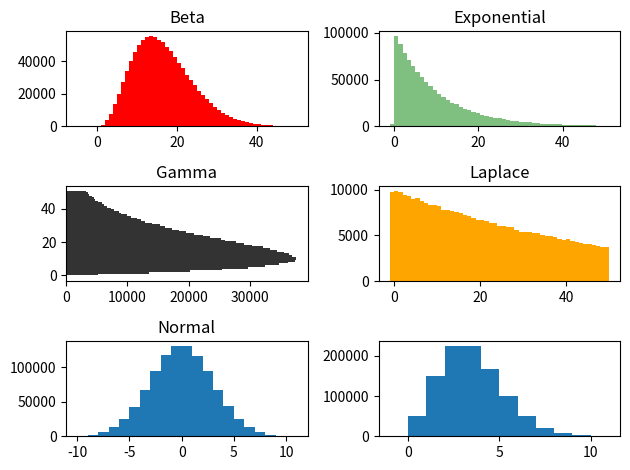

Here is the Python script that generated this plot:
'''
Distributions
--------------------------------------------------------------------------

References/Links



1. https://numpy.org/doc/stable/reference/random/legacy.html



2. https://matplotlib.org/stable/api/_as_gen/matplotlib.pyplot.subplot.html



3. https://matplotlib.org/stable/api/_as_gen/matplotlib.pyplot.hist.html (Check **kwargs for blending factor)



5. https://numpy.org/doc/stable/reference/random/generated/numpy.random.seed.html

--------------------------------------------------------------------------



NumPy is also used widely for the various and commonly occurring mathematical and probabilistic distributions and sampling. Combined with PyPlot from Matplotlib, they give a good API for data analysis and interpretation.



Your task would be to sample each of the below six distributions S=1000000 times and then plot the frequency histograms for these samples. You need to create a single figure that has 6 subplots which should be arranged as 1, 2 in the first row, 3, 4 in second row and 5 and 6 in the third row (so 3x2 sub-plot).



For sampling each of them, the input size should be set to S. Larger the sample size, better the estimation of the distribution. You can go through the documentation reference (provided in the links) to find the appropriate parameter to set in the numpy functions.



Some clarifications for the terminology used below:

1. The parameters (a, b, scale, loc, etc) all refer to the statistical variables that are used to adjust the shape of the distributions (check the documentation and the formulae for them for more details as all these distributions are used very commonly)

2. The "values" are the outputs obtained from the distributions, so there will be S values for each of the distributions, and you need to scale them as indicated(by scaling we mean, multiplying by the factor as mentioned)

3. The "range" and "step" are both for the x-axis of the plots, and indicate the range of input, so the histogram will essentially tell you how many of the samples fell in which range

4. Apart from this we also mention the visual appeal of each of the subplots. Read through documentation to figure out how to achieve these.

5. Every subplot needs to have a title corresponding to the distribution being plotted as a histogram.



(1) Beta. a = 4, b = 20. Multiply the values by 100. Range -5 to 50. Step 1. Color of histogram is red. Title = "Beta"



(2) Exponential. scale = 0.1. Multiply the values by 100. Range -1 to 50. Step 1. Color of histogram is green with 0.5 blending factor. Title = "Exponential"



(3) Gamma. scale = 0.1, shape = 2. Multiply the values by 100. Range -1 to 50. Step 1. Color of histogram is black with blending factor of 0.8 but orientation is horizontal. Title = "Gamma"



(4) Laplace. scale = 0.5, loc = 0. Multiply the values by 100. Range -1 to 50. Step 1. Color is orange. Title = "Laplace"



(5) Normal (Gaussian). loc = 0, scale = 3. Range -10 to 11. Step 1. Default color. Title = "Normal"



(6) Poisson. lam = 3. Range -1 to 11. Step 1. Default color. Title = "Poisson"



Expected output for this is given as expected_plot.png



NOTE:

You may notice, that the autograder is stochastic and possibly may give different marks on different runs. To make this deterministic, set a seed before you do the sampling from distributions.
Autograder may not be always correct. It may give you full score even when partially correct. You need to verify your generated plot.png by comparing against expected_plot.png.
'''
'''
    Distributions
'''

import numpy as np
from matplotlib import pyplot as plt

# Seeding for reproducibility
np.random.seed(101)

# sampling from each of the six distributions
beta_list = np.random.beta(4,20,1000000)
exponential_list = np.random.exponential(0.1,1000000)
gamma_list = np.random.gamma(2,0.1,1000000)
laplace_list = np.random.laplace(0,0.5,1000000)
poisson_list = np.random.poisson(3,1000000)
normal_list = np.random.normal(0,3,1000000)


# plotting histograms for each of the distributions
fig, axes = plt.subplots(3,2)
axes[0,0].hist(100*beta_list, bins=55, range=(-5,50), color='r')
axes[0,0].set_title('Beta')
axes[0,1].hist(100*exponential_list, bins=51, range=(-1,51), color='g', alpha=0.5)
axes[0,1].set_title('Exponential')
axes[1,0].hist(100*gamma_list, bins=51, range=(-1,51),alpha=0.8,orientation='horizontal',color='black')
axes[1,0].set_title('Gamma')
axes[1,1].hist(100*laplace_list,histtype='bar',bins=51, range=(-1,50),color='orange')
axes[1,1].set_title('Laplace')
axes[2,0].hist(normal_list,bins=21,range=(-10,11))
axes[2,0].set_title('Normal')
axes[2,1].hist(poisson_list,bins=12,range=(-1,11))
# adjust the sub-plots to fit the titles and labels
plt.tight_layout()
# save the plot as plot.png
plt.savefig('plot.png')
# plt.show()
